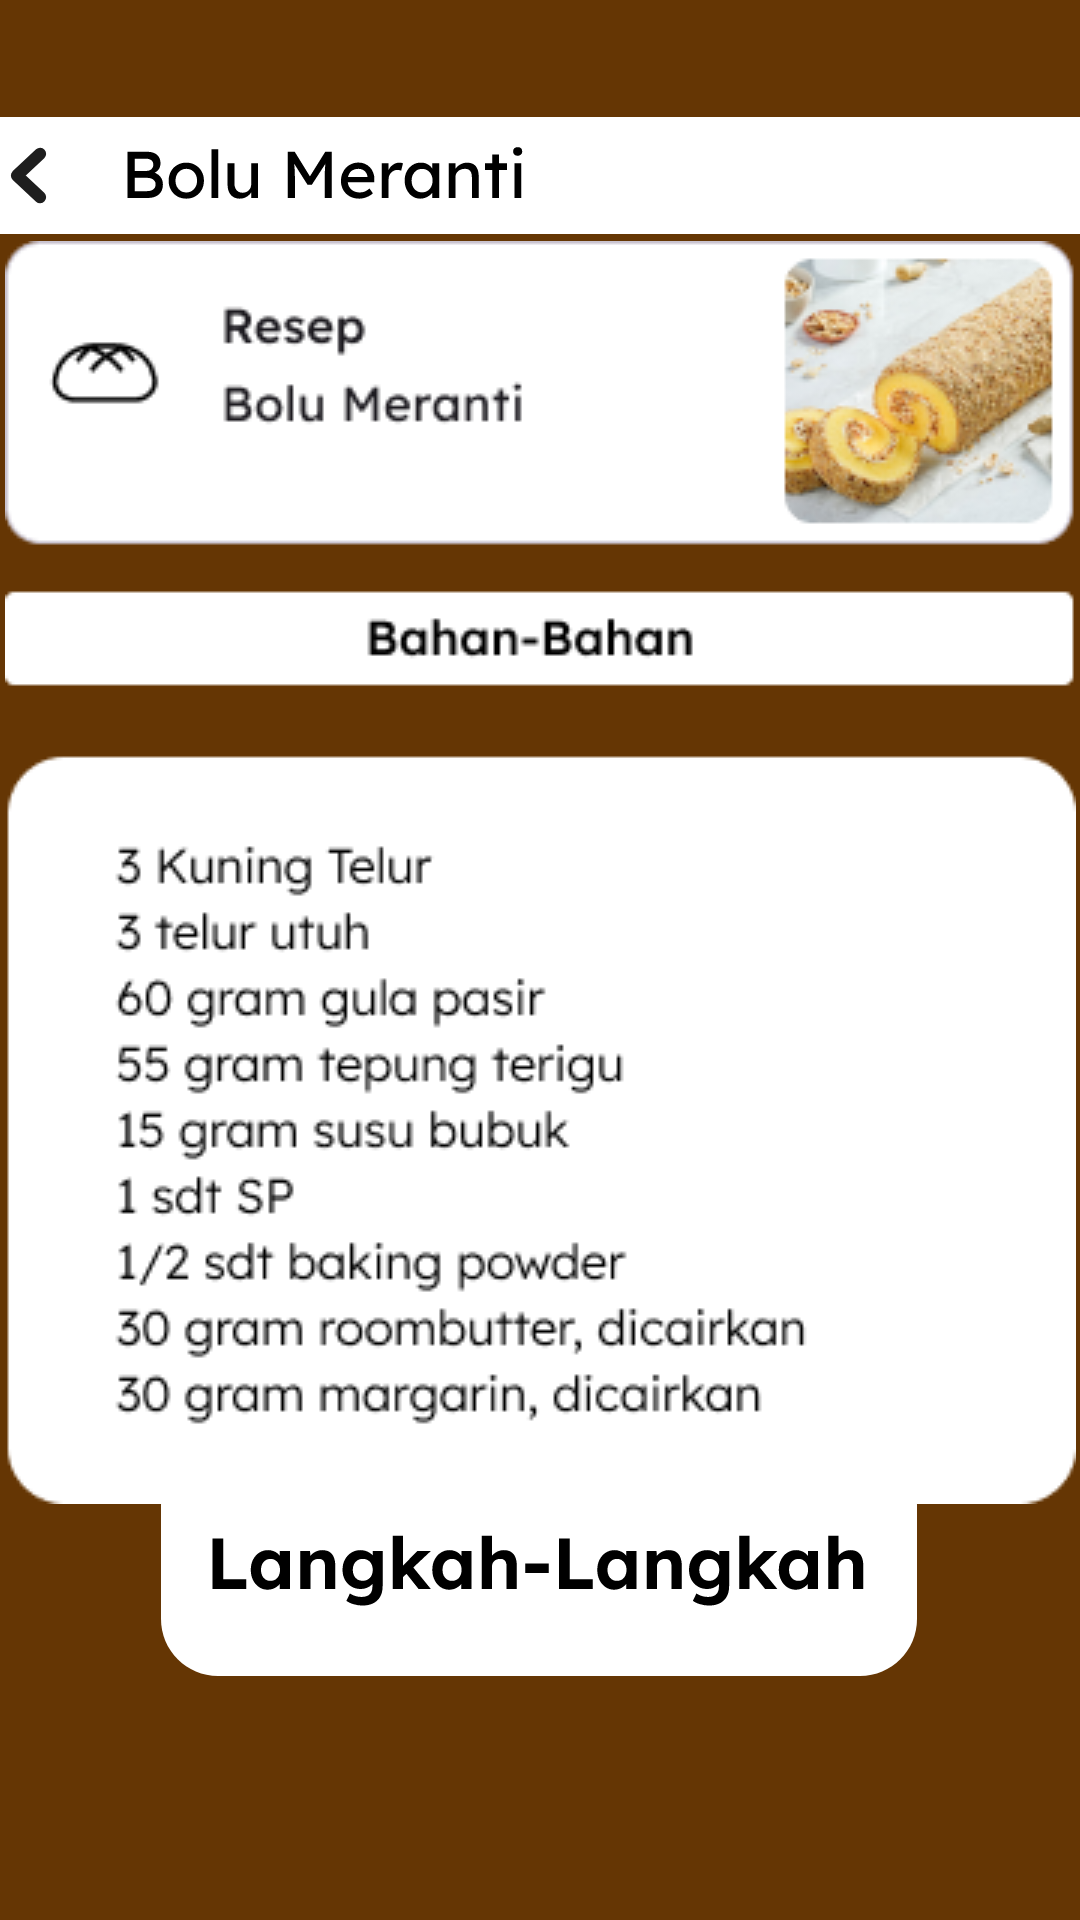

Write the Android layout XML for this screen, with the resource values it uses.
<!-- AndroidManifest.xml: application theme Theme.Boluku -->
<!-- res/layout/resep_bolu_meranti.xml -->
<?xml version="1.0" encoding="utf-8"?>
<android.support.constraint.ConstraintLayout xmlns:android="http://schemas.android.com/apk/res/android"
    xmlns:app="http://schemas.android.com/apk/res-auto"
    xmlns:tools="http://schemas.android.com/tools"
    android:layout_width="match_parent"
    android:layout_height="match_parent"
    android:background="@color/cokelat"
    tools:context=".resep_bolu_meranti">


    <ImageButton
        android:id="@+id/imageButton12"
        android:layout_width="wrap_content"
        android:layout_height="wrap_content"
        android:background="@drawable/riple_abuabu"
        app:layout_constraintBottom_toBottomOf="parent"
        app:layout_constraintEnd_toEndOf="parent"
        app:layout_constraintHorizontal_bias="0.0"
        app:layout_constraintStart_toStartOf="parent"
        app:layout_constraintTop_toTopOf="parent"
        app:layout_constraintVertical_bias="0.065"
        app:srcCompat="@drawable/tombol_bolu"
        tools:ignore="SpeakableTextPresentCheck,TouchTargetSizeCheck" />

    <ImageView
        android:id="@+id/imageView5"
        android:layout_width="wrap_content"
        android:layout_height="wrap_content"
        android:src="@drawable/isi_bolu_meranti"
        app:layout_constraintBottom_toBottomOf="parent"
        app:layout_constraintEnd_toEndOf="parent"
        app:layout_constraintStart_toStartOf="parent"
        app:layout_constraintTop_toTopOf="parent"
        app:layout_constraintVertical_bias="0.367" />

    <ImageButton
        android:id="@+id/imageButton14"
        android:layout_width="wrap_content"
        android:layout_height="wrap_content"
        android:background="@drawable/riple_abuabu"
        android:src="@drawable/tombol_langkah"
        app:layout_constraintBottom_toBottomOf="parent"
        app:layout_constraintEnd_toEndOf="parent"
        app:layout_constraintHorizontal_bias="0.496"
        app:layout_constraintStart_toStartOf="parent"
        app:layout_constraintTop_toTopOf="parent"
        app:layout_constraintVertical_bias="0.856"
        tools:ignore="SpeakableTextPresentCheck" />

</android.support.constraint.ConstraintLayout>
<!-- resources referenced by this layout -->
<resources>
  <color name="cokelat">#653604</color>
  <!-- drawable isi_bolu_meranti: png bitmap (drawable-v24, 38299 bytes) -->
  <!-- drawable tombol_bolu: vector/xml drawable (drawable, 7249 chars, omitted) -->
  <!-- drawable tombol_langkah: vector/xml drawable (drawable, 10405 chars, omitted) -->
  <style name="Theme.Boluku" parent="Theme.AppCompat.Light.NoActionBar">
          
          <item name="colorPrimary">@color/purple_500</item>
          <item name="colorPrimaryDark">@color/cokelat</item>
          <item name="colorAccent">@color/teal_200</item>
          
      </style>
  <color name="purple_500">#FF6200EE</color>
  <color name="teal_200">#FF03DAC5</color>
</resources>
